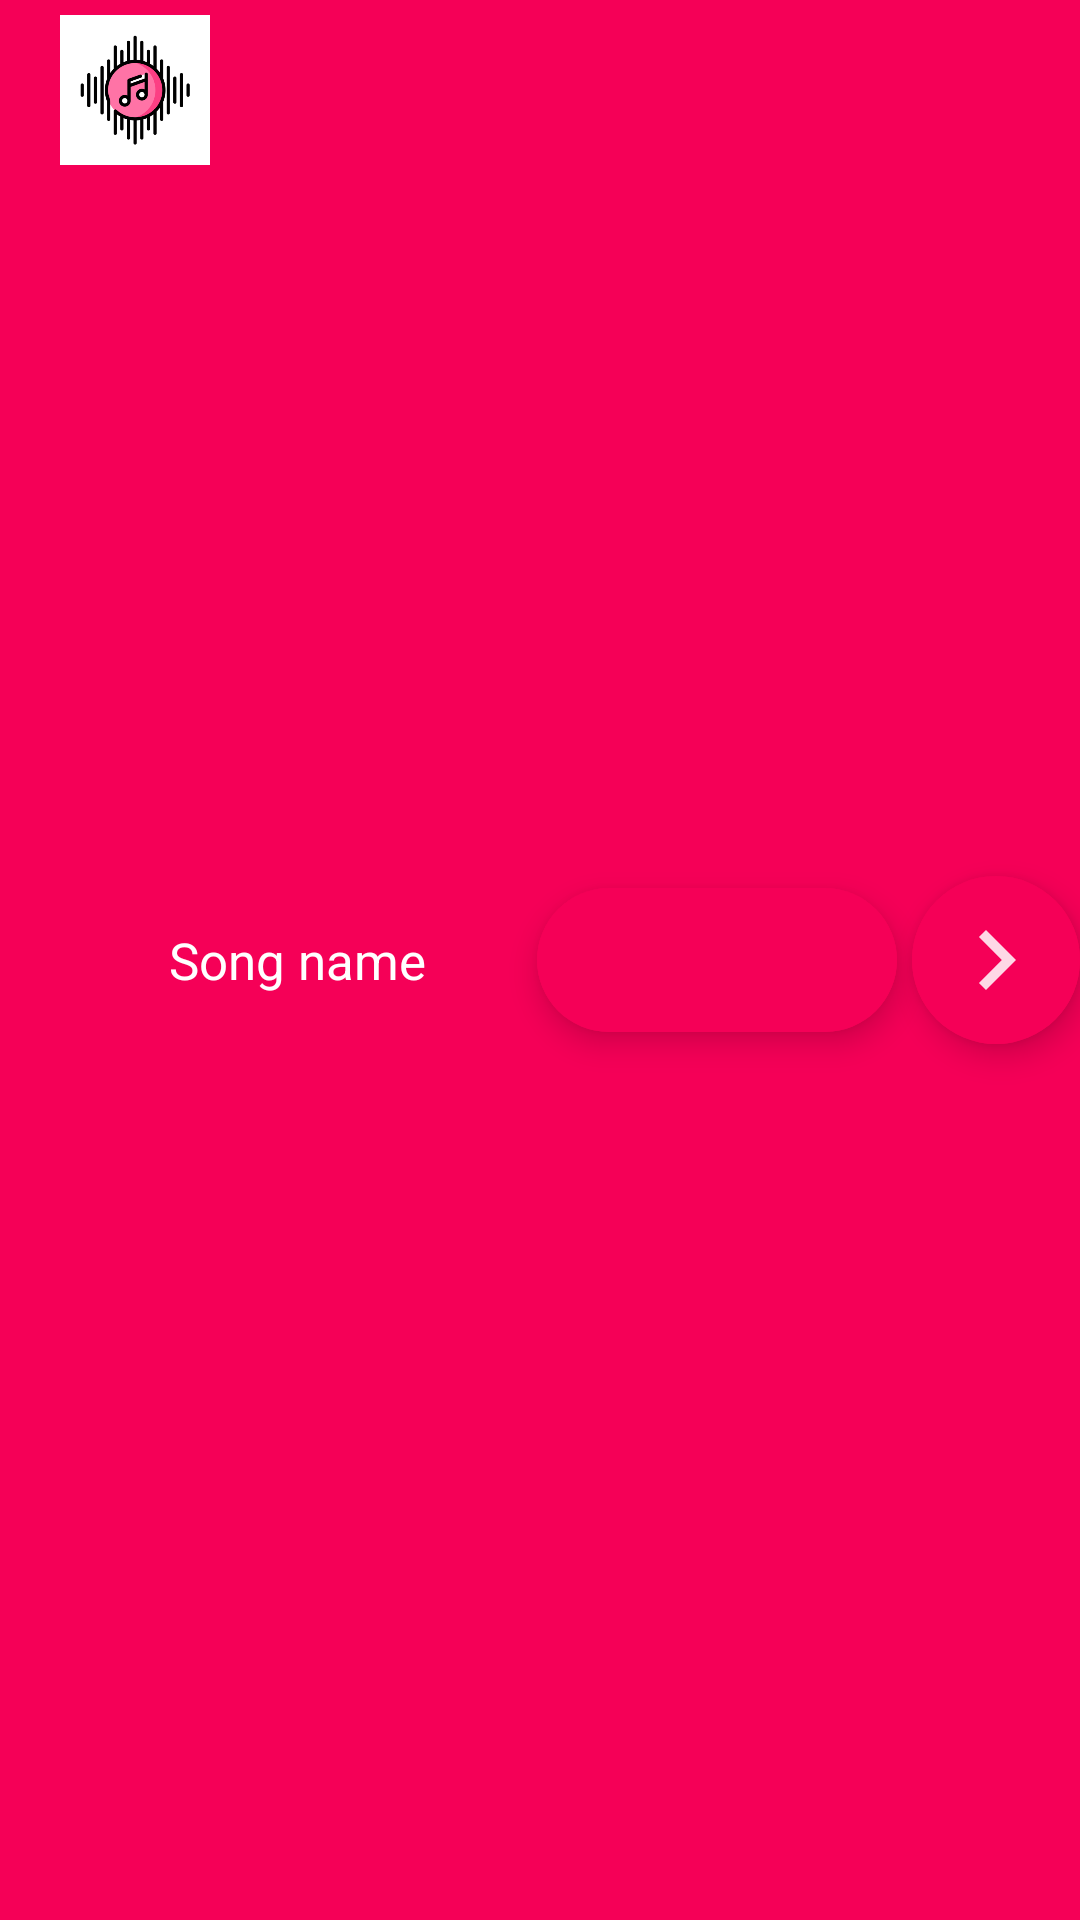

Layout XML and referenced resources for this Android screen:
<!-- AndroidManifest.xml: application theme splash_screen -->
<!-- res/layout/fragment_now_playing.xml -->
<?xml version="1.0" encoding="utf-8"?>
<RelativeLayout xmlns:android="http://schemas.android.com/apk/res/android"
    xmlns:tools="http://schemas.android.com/tools"
    android:layout_width="match_parent"
    android:layout_height="50dp"
    xmlns:app="http://schemas.android.com/apk/res-auto"
    tools:context=".NowPlaying"
    android:background="@color/cool_pink">

    <com.google.android.material.imageview.ShapeableImageView
        android:id="@+id/songImgNP"
        android:layout_width="70dp"
        android:layout_height="50dp"
        android:layout_marginHorizontal="10dp"
        android:layout_marginVertical="5dp"
        android:src="@drawable/app_music_player_slash_screen"/>

    <com.google.android.material.floatingactionbutton.ExtendedFloatingActionButton
        android:id="@+id/nextBtnNP"
        android:layout_width="wrap_content"
        android:layout_height="wrap_content"
        android:layout_alignParentEnd="true"
        android:layout_centerVertical="true"
        android:contentDescription="@string/next_btn_np"
        app:iconSize="40dp"
        app:icon="@drawable/next_icon"
        app:iconTint="@color/white"
        android:backgroundTint="@color/cool_pink"/>

    <com.google.android.material.floatingactionbutton.ExtendedFloatingActionButton
        android:id="@+id/playPauseBtnNP"
        android:layout_width="wrap_content"
        android:layout_height="wrap_content"
        android:layout_centerVertical="true"
        android:contentDescription="@string/play_pause_btn_np"
        app:iconSize="40dp"
        app:icon="@drawable/play_icon"
        app:iconTint="@color/white"
        android:backgroundTint="@color/cool_pink"
        android:layout_toStartOf="@id/nextBtnNP"
        android:layout_marginHorizontal="5dp"/>

    <TextView
        android:id="@+id/songNameNP"
        android:layout_width="wrap_content"
        android:layout_height="wrap_content"
        android:layout_marginEnd="32dp"
        android:layout_centerVertical="true"
        android:textSize="17dp"
        android:textColor="@color/white"
        android:layout_toStartOf="@id/playPauseBtnNP"
        android:text="@string/song_name"
        android:ellipsize="end"
        android:marqueeRepeatLimit="marquee_forever"
        android:singleLine="true"/>

</RelativeLayout>
<!-- resources referenced by this layout -->
<resources>
  <color name="cool_pink">#F50057</color>
  <color name="white">#FFFFFFFF</color>
  <!-- drawable app_music_player_slash_screen: png bitmap (drawable, 30668 bytes) -->
  <!-- drawable next_icon (drawable) -->
  <vector android:alpha="0.85" android:height="24dp"
      android:tint="?attr/colorControlNormal" android:viewportHeight="24"
      android:viewportWidth="24" android:width="24dp" xmlns:android="http://schemas.android.com/apk/res/android">
      <path android:fillColor="@android:color/white" android:pathData="M10,6L8.59,7.41 13.17,12l-4.58,4.59L10,18l6,-6z"/>
  </vector>
  <string name="next_btn_np">Next button now playing</string>
  <string name="play_pause_btn_np">Play pause button now playing</string>
  <string name="song_name">Song name</string>
  <style name="splash_screen" parent="Theme.MaterialComponents.Light.NoActionBar">
  
  
      </style>
</resources>
